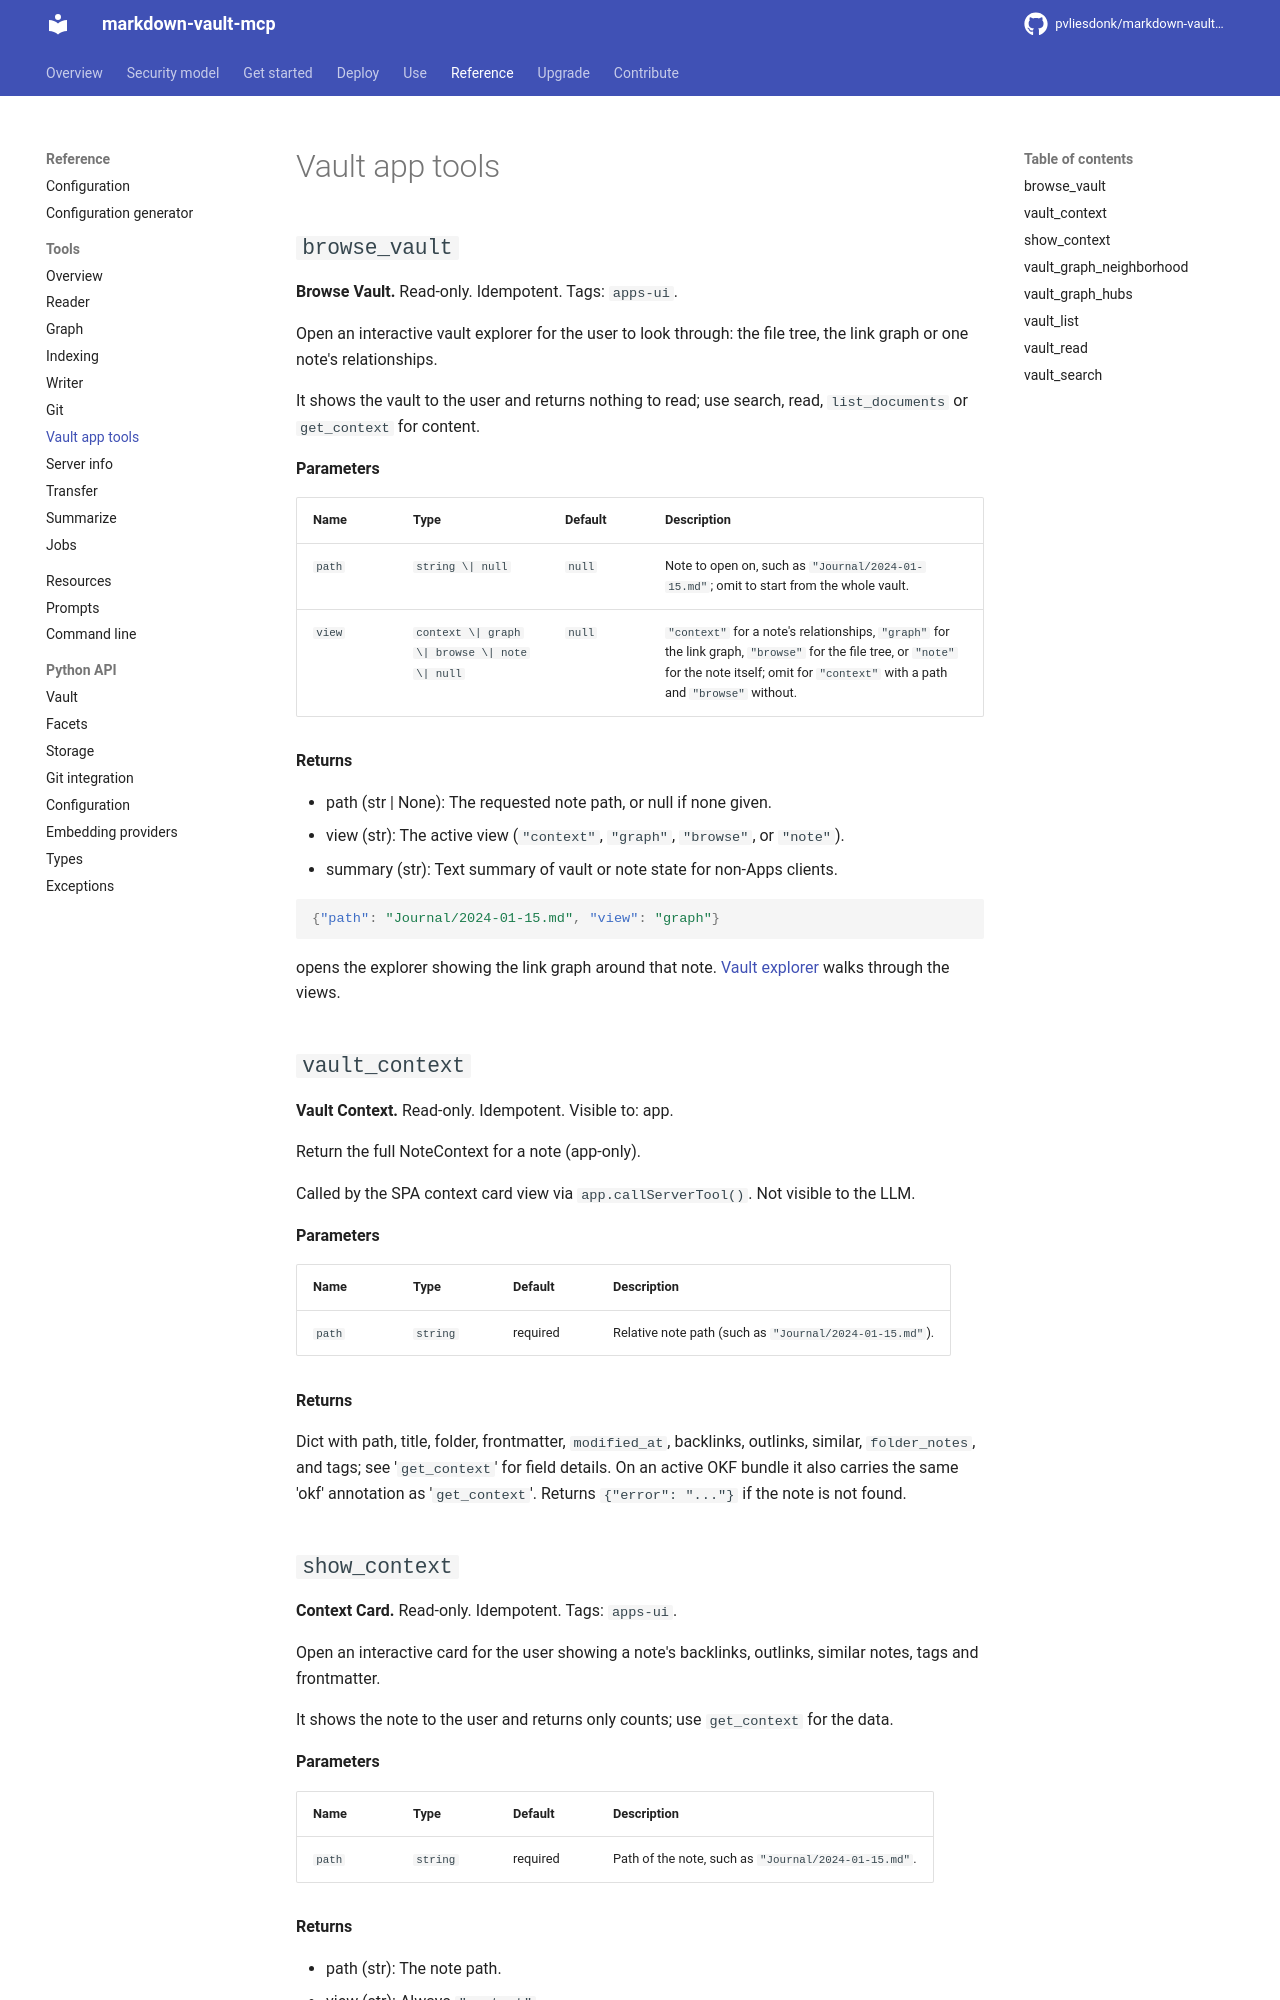

repository: pvliesdonk/markdown-vault-mcp · page: 7.0/reference/tools/vault_app_tools/index.html · generator: mkdocs

---
description: "Reference for the Vault app tools group of tools."
kind: reference
---

<!-- generated by scripts/gen_reference.py; edit the docstrings, not this page -->

# Vault app tools

<!-- DOMAIN-INTRO-START -->
<!-- A short orientation for this page; task guidance belongs under Use. Kept across regeneration. -->
<!-- DOMAIN-INTRO-END -->

## `browse_vault`

**Browse Vault.** Read-only. Idempotent. Tags: `apps-ui`.

Open an interactive vault explorer for the user to look through: the file
tree, the link graph or one note's relationships.

It shows the vault to the user and returns nothing to read; use search, read,
`list_documents` or `get_context` for content.

**Parameters**

| Name | Type | Default | Description |
|---|---|---|---|
| `path` | `string \| null` | `null` | Note to open on, such as `"Journal/2024-01-15.md"`; omit to start from the whole vault. |
| `view` | `context \| graph \| browse \| note \| null` | `null` | `"context"` for a note's relationships, `"graph"` for the link graph, `"browse"` for the file tree, or `"note"` for the note itself; omit for `"context"` with a path and `"browse"` without. |

**Returns**

- path (str | None): The requested note path, or null if none given.
- view (str): The active view (`"context"`, `"graph"`, `"browse"`, or `"note"`).
- summary (str): Text summary of vault or note state for non-Apps clients.

<!-- DOMAIN-EXAMPLE-browse_vault-START -->
```json
{"path": "Journal/2024-01-15.md", "view": "graph"}
```

opens the explorer showing the link graph around that note. [Vault explorer](../../use/vault-explorer.md) walks through the views.
<!-- DOMAIN-EXAMPLE-browse_vault-END -->

## `vault_context`

**Vault Context.** Read-only. Idempotent. Visible to: app.

Return the full NoteContext for a note (app-only).

Called by the SPA context card view via `app.callServerTool()`.
Not visible to the LLM.

**Parameters**

| Name | Type | Default | Description |
|---|---|---|---|
| `path` | `string` | required | Relative note path (such as `"Journal/2024-01-15.md"`). |

**Returns**

Dict with path, title, folder, frontmatter, `modified_at`, backlinks,
outlinks, similar, `folder_notes`, and tags; see '`get_context`' for
field details. On an active OKF bundle it also carries the same
'okf' annotation as '`get_context`'. Returns `{"error": "..."}` if
the note is not found.

<!-- DOMAIN-EXAMPLE-vault_context-START -->
<!-- A worked example for this tool; kept across regeneration. -->
<!-- DOMAIN-EXAMPLE-vault_context-END -->
